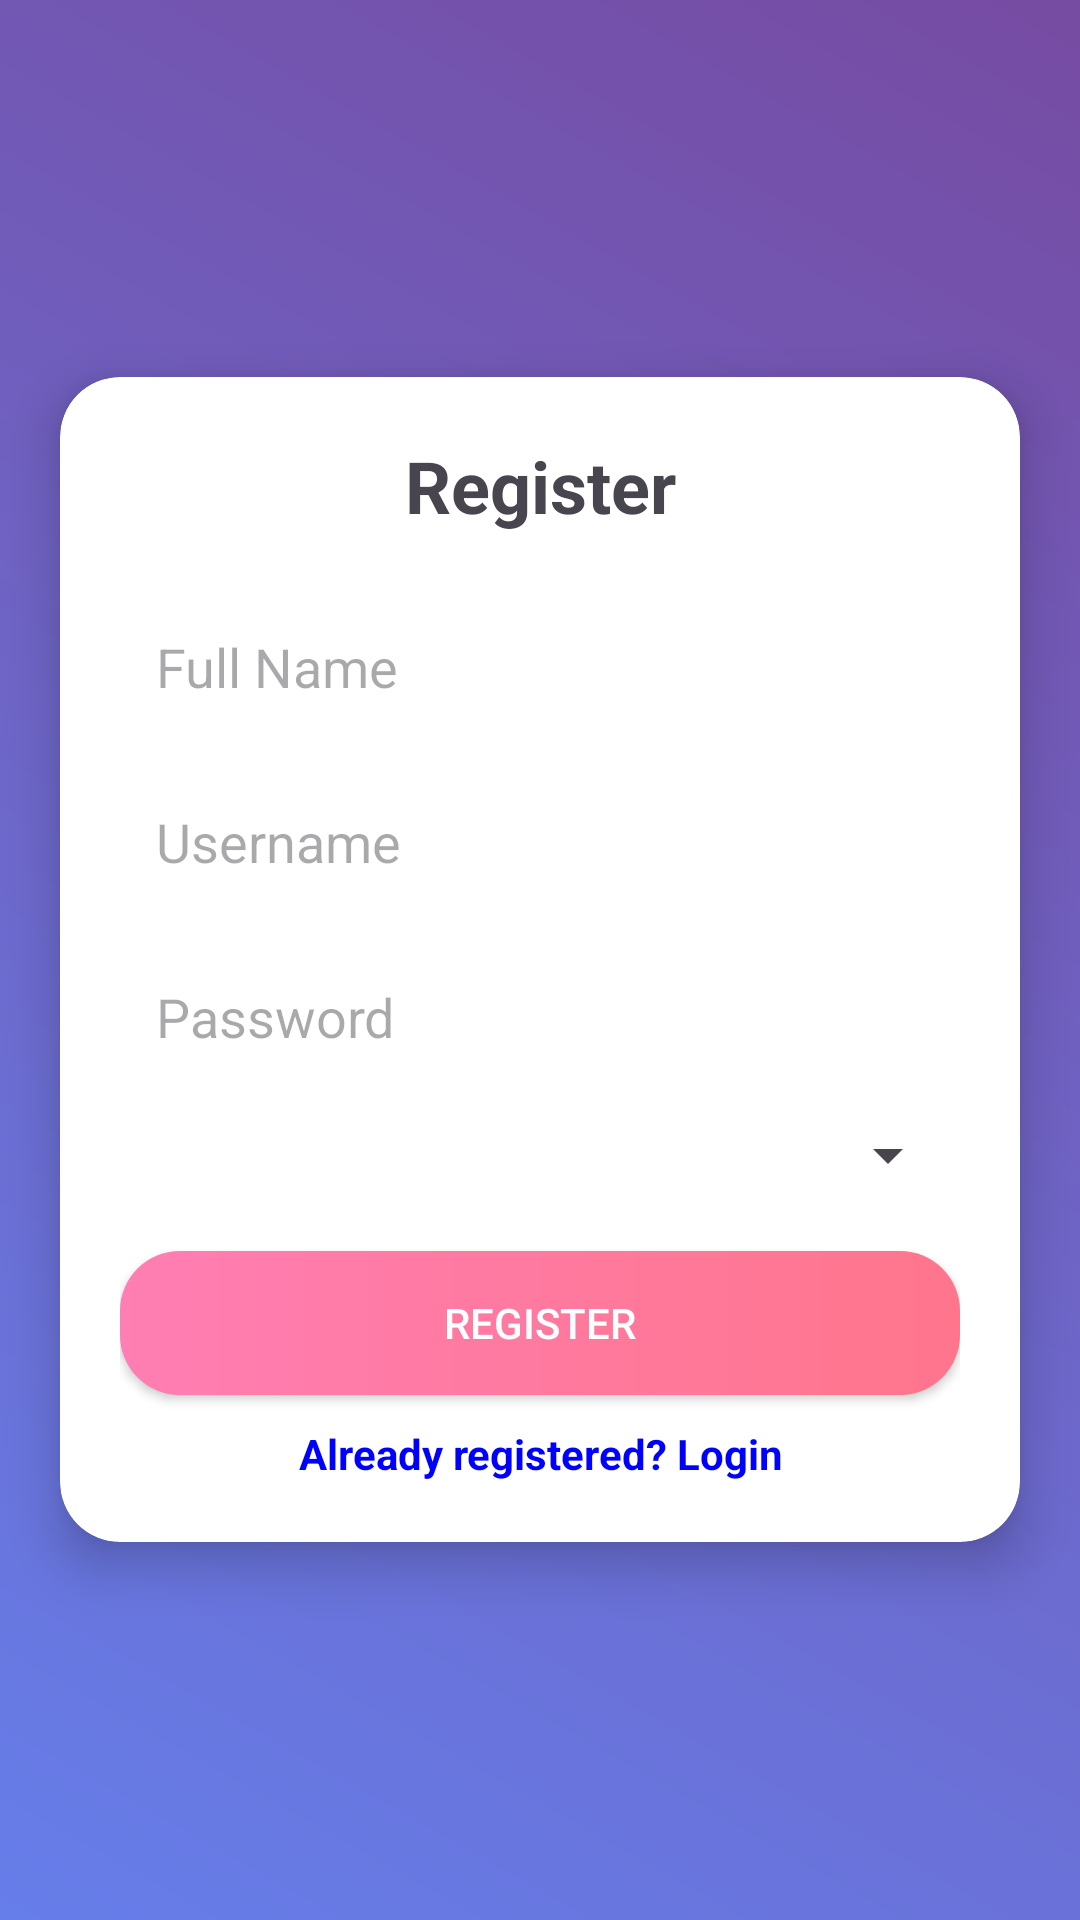

Layout XML and referenced resources for this Android screen:
<!-- AndroidManifest.xml: application theme Theme.SmartAttendancePro -->
<!-- res/layout/activity_register.xml -->
<?xml version="1.0" encoding="utf-8"?>
<RelativeLayout
    xmlns:android="http://schemas.android.com/apk/res/android"
    xmlns:app="http://schemas.android.com/apk/res-auto"
    android:layout_width="match_parent"
    android:layout_height="match_parent">

    
    <View
        android:layout_width="match_parent"
        android:layout_height="match_parent"
        android:background="@drawable/bg_gradient"/>

    
    <androidx.cardview.widget.CardView
        android:layout_width="match_parent"
        android:layout_height="wrap_content"
        android:layout_centerInParent="true"
        android:layout_margin="20dp"
        app:cardCornerRadius="20dp"
        app:cardElevation="10dp">

        <LinearLayout
            android:layout_width="match_parent"
            android:layout_height="wrap_content"
            android:orientation="vertical"
            android:padding="20dp">

            
            <TextView
                android:layout_width="match_parent"
                android:layout_height="wrap_content"
                android:text="Register"
                android:textSize="24sp"
                android:textStyle="bold"
                android:gravity="center"
                android:layout_marginBottom="20dp"/>

            
            <EditText
                android:id="@+id/etName"
                android:layout_width="match_parent"
                android:layout_height="wrap_content"
                android:hint="Full Name"
                android:padding="12dp"
                android:background="@drawable/edittext_bg"/>

            
            <EditText
                android:id="@+id/etUsername"
                android:layout_width="match_parent"
                android:layout_height="wrap_content"
                android:hint="Username"
                android:padding="12dp"
                android:layout_marginTop="10dp"
                android:background="@drawable/edittext_bg"/>

            
            <EditText
                android:id="@+id/etPassword"
                android:layout_width="match_parent"
                android:layout_height="wrap_content"
                android:hint="Password"
                android:inputType="textPassword"
                android:padding="12dp"
                android:layout_marginTop="10dp"
                android:background="@drawable/edittext_bg"/>

            
            <Spinner
                android:id="@+id/spinnerRole"
                android:layout_width="match_parent"
                android:layout_height="wrap_content"
                android:layout_marginTop="10dp"/>

            
            <Button
                android:id="@+id/btnRegister"
                android:layout_width="match_parent"
                android:layout_height="wrap_content"
                android:text="Register"
                android:textColor="@android:color/white"
                android:background="@drawable/button_bg"
                android:layout_marginTop="20dp"/>

            <TextView
                android:id="@+id/tvLogin"
                android:layout_width="match_parent"
                android:layout_height="wrap_content"
                android:text="Already registered? Login"
                android:textColor="#0000FF"
                android:textStyle="bold"
                android:gravity="center"
                android:layout_marginTop="10dp"/>

        </LinearLayout>

    </androidx.cardview.widget.CardView>

</RelativeLayout>
<!-- resources referenced by this layout -->
<resources>
  <!-- drawable bg_gradient (drawable) -->
  <?xml version="1.0" encoding="utf-8"?>
  <shape xmlns:android="http://schemas.android.com/apk/res/android">
      <gradient
          android:startColor="#667eea"
          android:endColor="#764ba2"
          android:angle="45"/>
  </shape>
  <!-- drawable button_bg (drawable) -->
  <?xml version="1.0" encoding="utf-8"?>
  <shape xmlns:android="http://schemas.android.com/apk/res/android">
      <gradient
          android:startColor="#ff7eb3"
          android:endColor="#ff758c"
          android:angle="0"/>
      <corners android:radius="20dp"/>
  </shape>
  <style name="Theme.SmartAttendancePro" parent="Base.Theme.SmartAttendancePro" />
  <style name="Base.Theme.SmartAttendancePro" parent="Theme.Material3.DayNight.NoActionBar">
          
          
      </style>
</resources>
